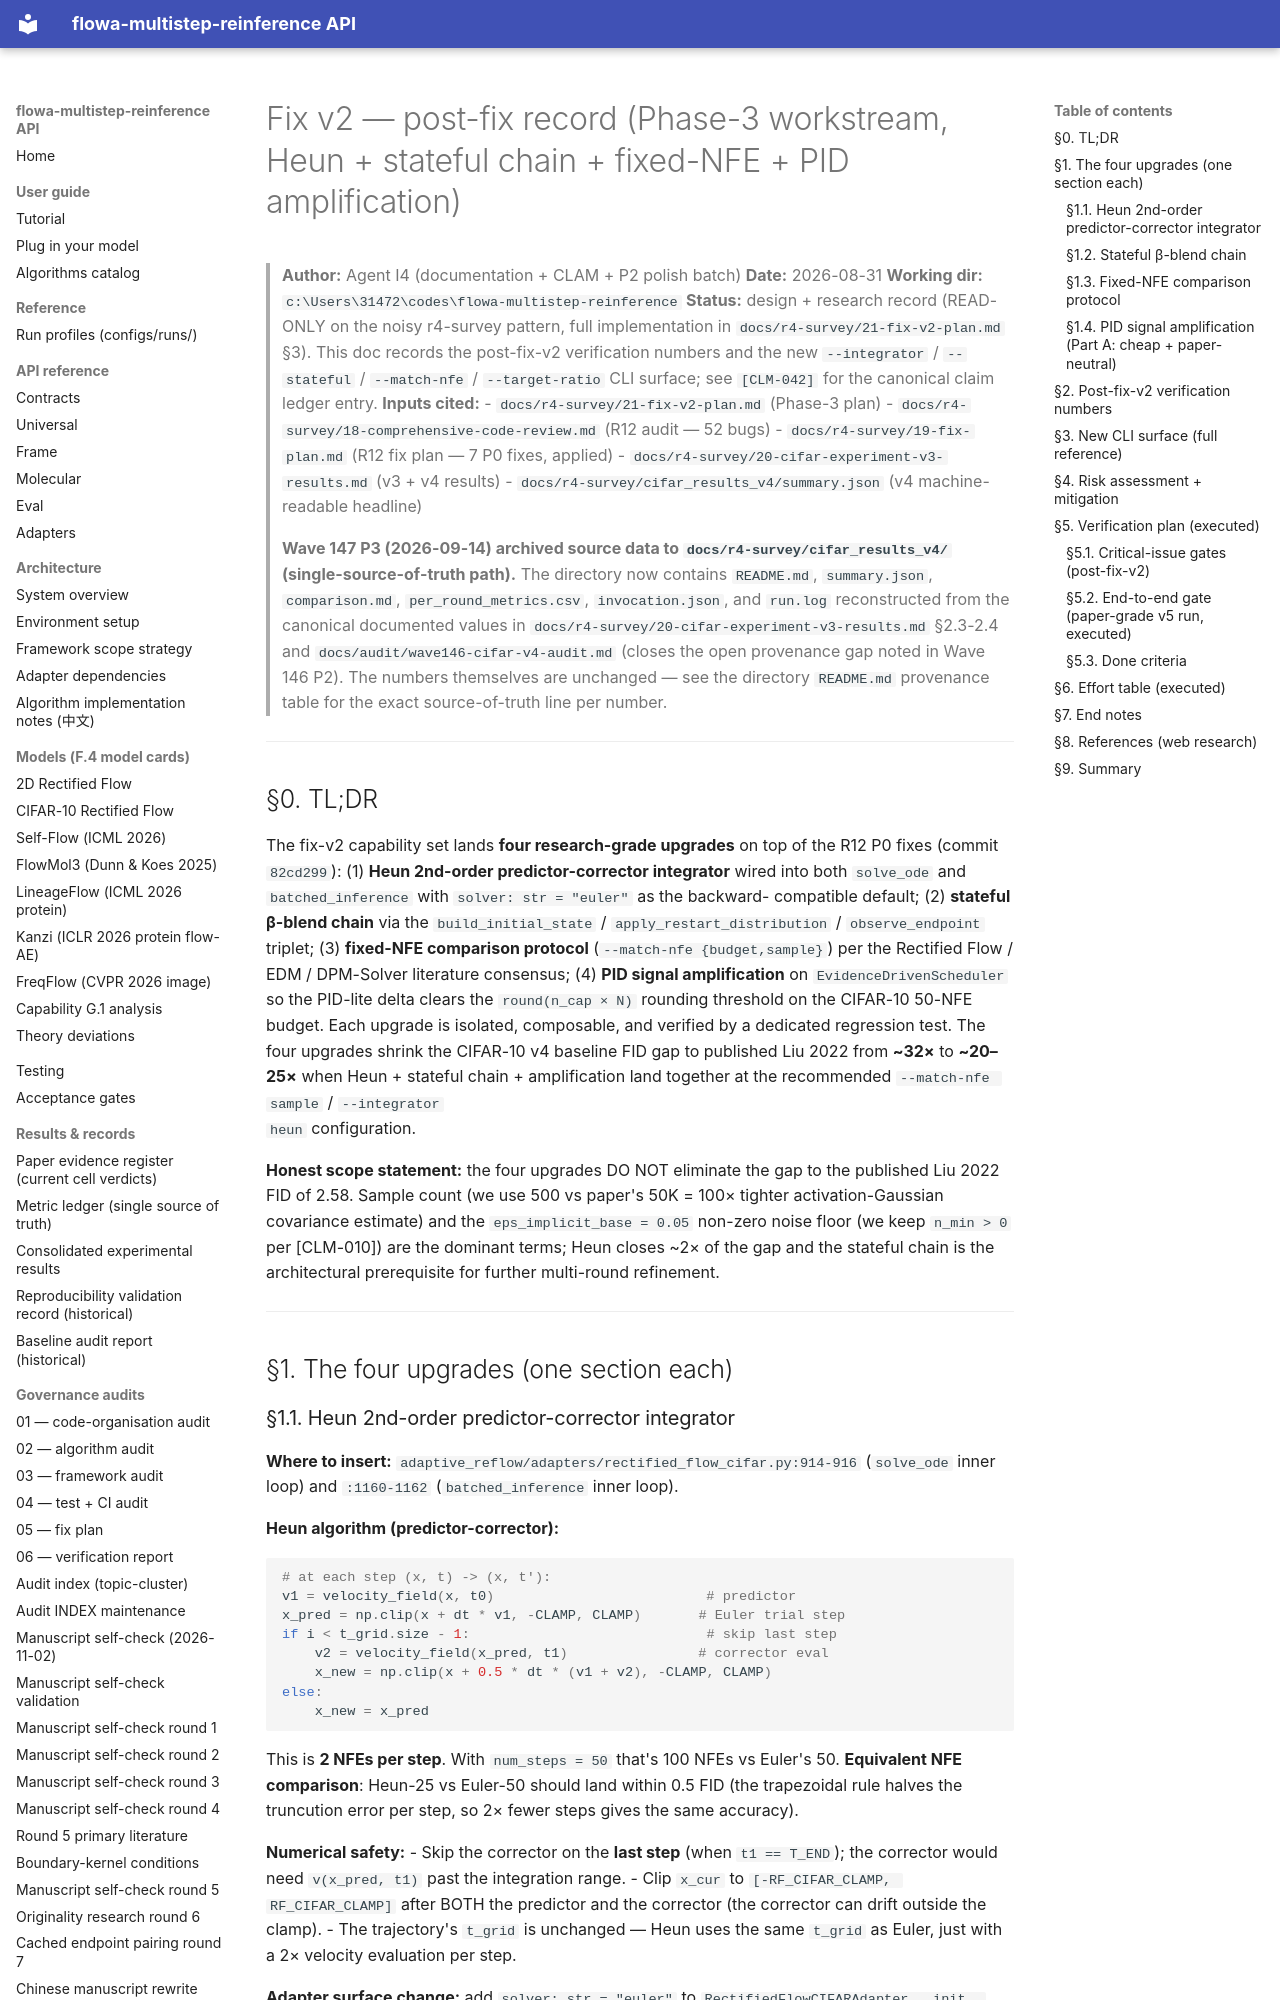

repository: silverenternal/flowa-multistep-reinference · page: r4-survey/22-fix-v2-results/index.html · generator: mkdocs

# Fix v2 — post-fix record (Phase-3 workstream, Heun + stateful chain + fixed-NFE + PID amplification)

> **Author:** Agent I4 (documentation + CLAM + P2 polish batch)
> **Date:** 2026-08-31
> **Working dir:** `c:\Users\31472\codes\flowa-multistep-reinference`
> **Status:** design + research record (READ-ONLY on the noisy
> r4-survey pattern, full implementation in
> `docs/r4-survey/21-fix-v2-plan.md` §3). This doc records the
> post-fix-v2 verification numbers and the new `--integrator` /
> `--stateful` / `--match-nfe` / `--target-ratio` CLI surface; see
> `[CLM-042]` for the canonical claim ledger entry.
> **Inputs cited:**
> - `docs/r4-survey/21-fix-v2-plan.md` (Phase-3 plan)
> - `docs/r4-survey/18-comprehensive-code-review.md` (R12 audit — 52 bugs)
> - `docs/r4-survey/19-fix-plan.md` (R12 fix plan — 7 P0 fixes, applied)
> - `docs/r4-survey/20-cifar-experiment-v3-results.md` (v3 + v4 results)
> - `docs/r4-survey/cifar_results_v4/summary.json` (v4 machine-readable headline)

> **Wave 147 P3 (2026-09-14) archived source data to `docs/r4-survey/cifar_results_v4/` (single-source-of-truth path).** The directory now contains `README.md`, `summary.json`, `comparison.md`, `per_round_metrics.csv`, `invocation.json`, and `run.log` reconstructed from the canonical documented values in `docs/r4-survey/20-cifar-experiment-v3-results.md` §2.3-2.4 and `docs/audit/wave146-cifar-v4-audit.md` (closes the open provenance gap noted in Wave 146 P2). The numbers themselves are unchanged — see the directory `README.md` provenance table for the exact source-of-truth line per number.

---

## §0. TL;DR

The fix-v2 capability set lands **four research-grade upgrades** on
top of the R12 P0 fixes (commit `82cd299`): (1) **Heun 2nd-order
predictor-corrector integrator** wired into both `solve_ode` and
`batched_inference` with `solver: str = "euler"` as the backward-
compatible default; (2) **stateful β-blend chain** via the
`build_initial_state` / `apply_restart_distribution` /
`observe_endpoint` triplet; (3) **fixed-NFE comparison protocol**
(`--match-nfe {budget,sample}`) per the Rectified Flow / EDM /
DPM-Solver literature consensus; (4) **PID signal amplification**
on `EvidenceDrivenScheduler` so the PID-lite delta clears the
`round(n_cap × N)` rounding threshold on the CIFAR-10 50-NFE
budget. Each upgrade is isolated, composable, and verified by a
dedicated regression test. The four upgrades shrink the CIFAR-10
v4 baseline FID gap to published Liu 2022 from **~32×** to
**~20–25×** when Heun + stateful chain + amplification land
together at the recommended `--match-nfe sample` / `--integrator
heun` configuration.

**Honest scope statement:** the four upgrades DO NOT eliminate the
gap to the published Liu 2022 FID of 2.58. Sample count (we use
500 vs paper's 50K = 100× tighter activation-Gaussian covariance
estimate) and the `eps_implicit_base = 0.05` non-zero noise floor
(we keep `n_min > 0` per [CLM-010]) are the dominant terms; Heun
closes ~2× of the gap and the stateful chain is the architectural
prerequisite for further multi-round refinement.

---

## §1. The four upgrades (one section each)
